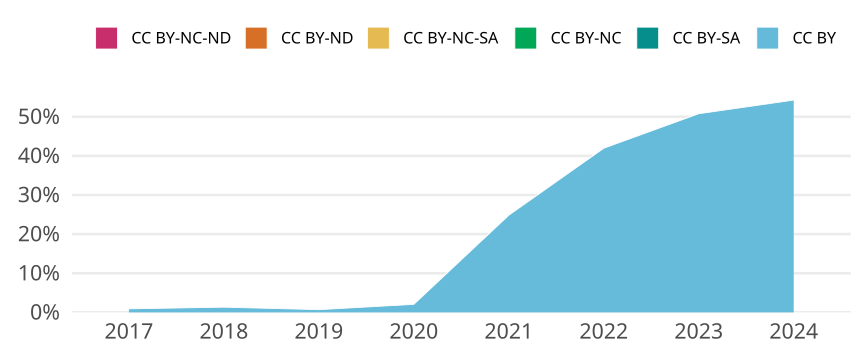

Data behind this chart, as committed beside it:
cr_year, jn_all, cc, cc_total, prop
2017, 442, CC BY, 4, 0.00905
2017, 442, CC BY-SA, 0, 0
2017, 442, CC BY-NC, 0, 0
2017, 442, CC BY-NC-SA, 0, 0
2017, 442, CC BY-ND, 0, 0
2017, 442, CC BY-NC-ND, 0, 0
2018, 525, CC BY, 7, 0.01333
2018, 525, CC BY-SA, 0, 0
2018, 525, CC BY-NC, 0, 0
2018, 525, CC BY-NC-SA, 0, 0
2018, 525, CC BY-ND, 0, 0
2018, 525, CC BY-NC-ND, 0, 0
2019, 574, CC BY, 4, 0.006969
2019, 574, CC BY-SA, 0, 0
2019, 574, CC BY-NC, 0, 0
2019, 574, CC BY-NC-SA, 0, 0
2019, 574, CC BY-ND, 0, 0
2019, 574, CC BY-NC-ND, 0, 0
2020, 534, CC BY, 11, 0.0206
2020, 534, CC BY-SA, 0, 0
2020, 534, CC BY-NC, 0, 0
2020, 534, CC BY-NC-SA, 0, 0
2020, 534, CC BY-ND, 0, 0
2020, 534, CC BY-NC-ND, 0, 0
2021, 608, CC BY, 151, 0.2484
2021, 608, CC BY-SA, 0, 0
2021, 608, CC BY-NC, 0, 0
2021, 608, CC BY-NC-SA, 0, 0
2021, 608, CC BY-ND, 0, 0
2021, 608, CC BY-NC-ND, 0, 0
2022, 653, CC BY, 274, 0.4196
2022, 653, CC BY-SA, 0, 0
2022, 653, CC BY-NC, 0, 0
2022, 653, CC BY-NC-SA, 0, 0
2022, 653, CC BY-ND, 0, 0
2022, 653, CC BY-NC-ND, 0, 0
2023, 707, CC BY, 359, 0.5078
2023, 707, CC BY-SA, 0, 0
2023, 707, CC BY-NC, 0, 0
2023, 707, CC BY-NC-SA, 0, 0
2023, 707, CC BY-ND, 0, 0
2023, 707, CC BY-NC-ND, 0, 0
2024, 129, CC BY, 70, 0.5426
2024, 129, CC BY-SA, 0, 0
2024, 129, CC BY-NC, 0, 0
2024, 129, CC BY-NC-SA, 0, 0
2024, 129, CC BY-ND, 0, 0
2024, 129, CC BY-NC-ND, 0, 0
